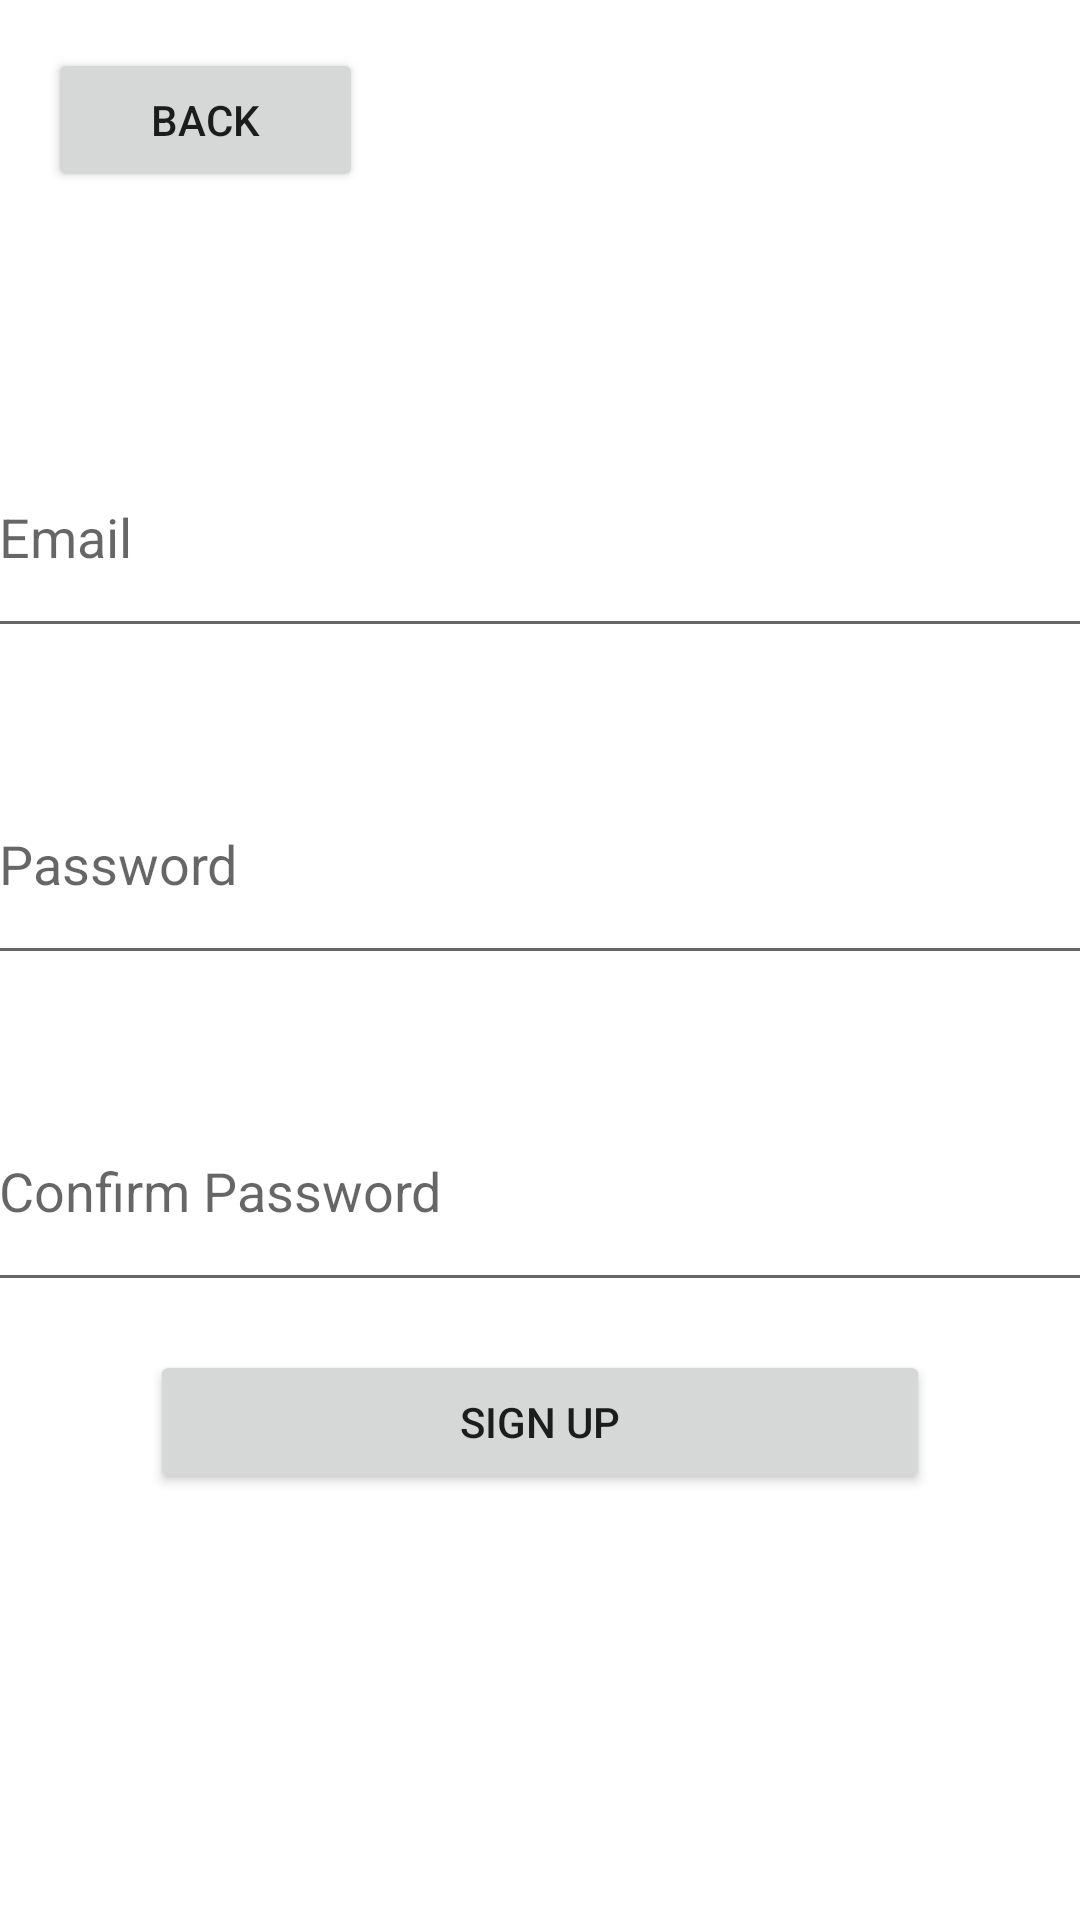

Here is an Android app screen rendered from its layout file. Give the layout XML and the strings, colors and styles it references.
<!-- AndroidManifest.xml: application theme Theme.Group17Project -->
<!-- res/layout/activity_signup.xml -->
<?xml version="1.0" encoding="utf-8"?>
<androidx.constraintlayout.widget.ConstraintLayout xmlns:android="http://schemas.android.com/apk/res/android"
    xmlns:app="http://schemas.android.com/apk/res-auto"
    xmlns:tools="http://schemas.android.com/tools"
    android:layout_width="match_parent"
    android:layout_height="match_parent"
    tools:context=".Homepages.Signup">

    <LinearLayout
        android:id="@+id/linearLayout"
        android:layout_width="match_parent"
        android:layout_height="match_parent"
        android:gravity="center"
        android:orientation="vertical"
        tools:layout_editor_absoluteX="0dp"
        tools:layout_editor_absoluteY="57dp">

        <EditText
            android:id="@+id/emailReg"
            android:layout_width="369dp"
            android:layout_height="77dp"
            android:layout_margin="16dp"
            android:autofillHints=""
            android:hint="Email"
            android:inputType="textEmailAddress" />

        <EditText
            android:id="@+id/passwordReg"
            android:layout_width="369dp"
            android:layout_height="77dp"
            android:layout_margin="16dp"
            android:hint="Password"
            android:inputType="textPassword" />

        <EditText
            android:id="@+id/passwordConfirm"
            android:layout_width="369dp"
            android:layout_height="77dp"
            android:layout_margin="16dp"
            android:hint="Confirm Password"
            android:inputType="textPassword" />

        <Button
            android:id="@+id/signupButton"
            android:layout_width="260dp"
            android:layout_height="wrap_content"
            android:text="Sign Up" />

        <TextView
            android:id="@+id/errorLabelReg"
            android:layout_width="207dp"
            android:layout_height="wrap_content"
            android:gravity="center"
            android:text="@string/EMPTY_STRING"
            android:textColor="#DC1616" />

    </LinearLayout>

    <LinearLayout
        android:layout_width="match_parent"
        android:layout_height="match_parent"
        android:orientation="horizontal">

        <Button
            android:id="@+id/backButton"
            android:layout_width="105dp"
            android:layout_height="wrap_content"
            android:layout_margin="16dp"
            android:onClick="backButton"
            android:text="Back" />
    </LinearLayout>

</androidx.constraintlayout.widget.ConstraintLayout>
<!-- resources referenced by this layout -->
<resources>
  <string name="EMPTY_STRING" />
  <style name="Theme.Group17Project" parent="Theme.MaterialComponents.DayNight.DarkActionBar">
          
          <item name="colorPrimary">@color/purple_500</item>
          <item name="colorPrimaryVariant">@color/purple_700</item>
          <item name="colorOnPrimary">@color/white</item>
          
          <item name="colorSecondary">@color/teal_200</item>
          <item name="colorSecondaryVariant">@color/teal_700</item>
          <item name="colorOnSecondary">@color/black</item>
          
          <item name="android:statusBarColor" tools:targetApi="l">?attr/colorPrimaryVariant</item>
          
      </style>
  <!-- not gathered from this repository: default colours our renderer supplied (Android Studio template values) -->
  <color name="purple_500">#FF6200EE</color>
  <color name="purple_700">#FF3700B3</color>
  <color name="teal_200">#FF03DAC5</color>
  <color name="teal_700">#FF018786</color>
  <color name="black">#FF000000</color>
  <color name="white">#FFFFFFFF</color>
</resources>
